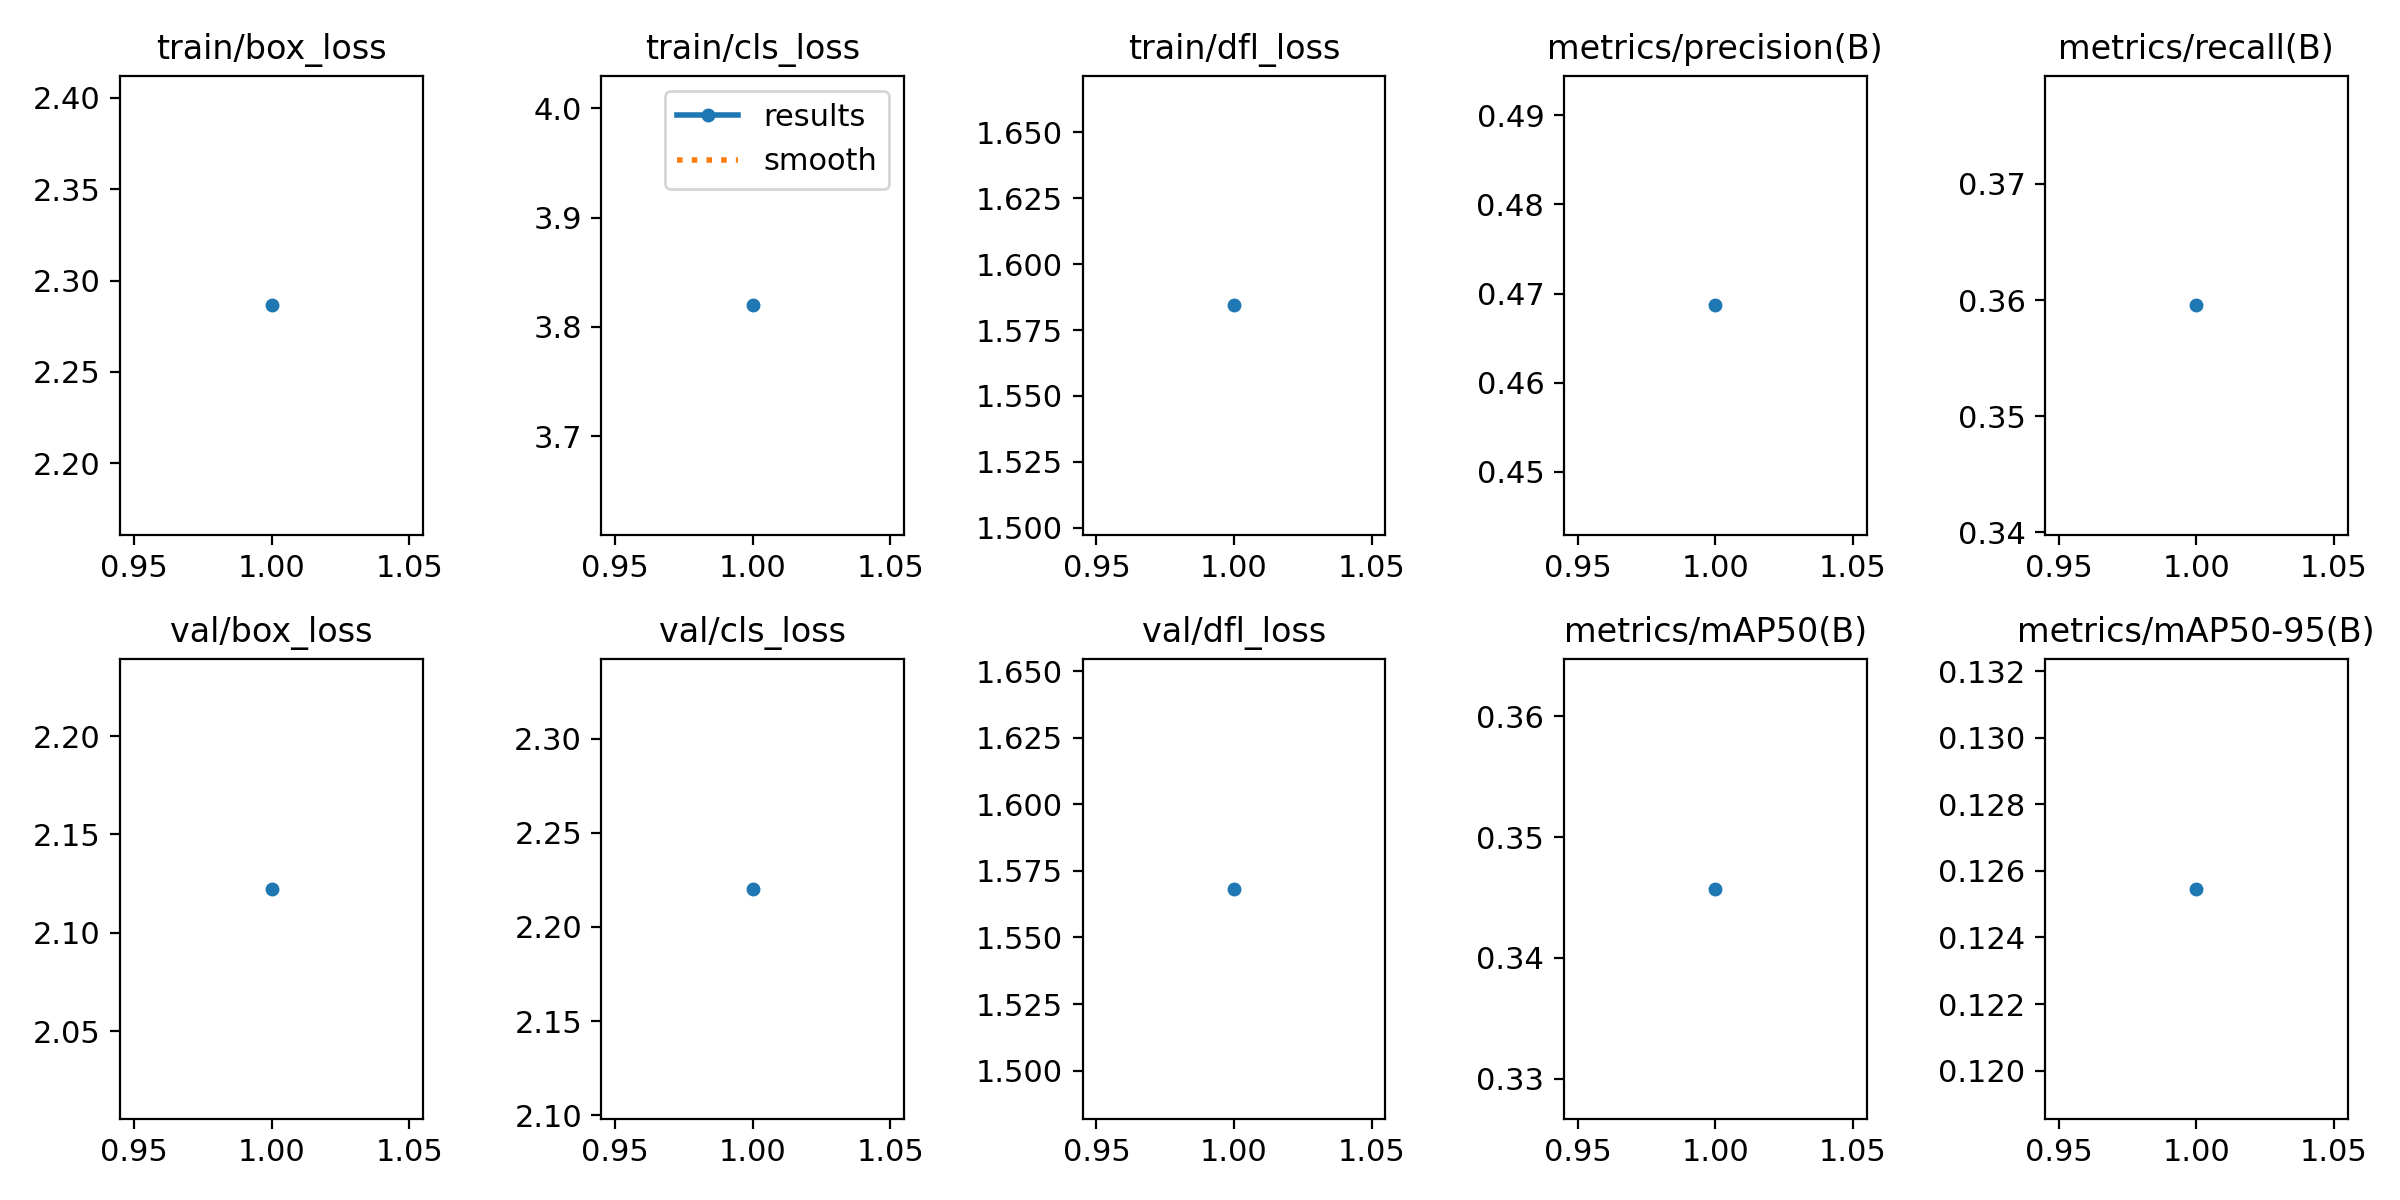

Data behind this chart, as committed beside it:
epoch, time, train/box_loss, train/cls_loss, train/dfl_loss, metrics/precision(B), metrics/recall(B), metrics/mAP50(B), metrics/mAP50-95(B), val/box_loss, val/cls_loss, val/dfl_loss, lr/pg0, lr/pg1, lr/pg2
1, 18.64, 2.286, 3.82, 1.584, 0.4687, 0.3595, 0.3457, 0.1255, 2.122, 2.22, 1.568, 0.0003694, 0.0003694, 0.0003694
